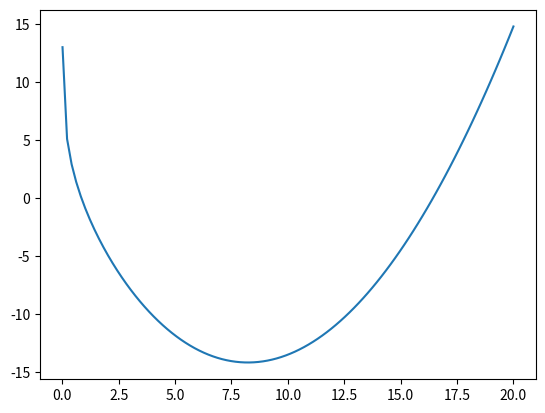

This chart was generated by the following Python code:
import numpy as np
import matplotlib.pyplot as plt


def f(x):
    return 0.2 * x ** 2 + 0.8 * np.log(1 / x ** 3) - 3 * x + 2


def df(x):
    return 0.4 * x - 2.4 / x - 3


def gd(x, lr):
    return x - lr * df(x)


def main():
    x = np.linspace(0.01, 20, 100)
    y = f(x)
    plt.plot(x, y)
    plt.show()

    x = 1.5
    lr = 0.1
    epison = 1e-6
    while True:
        x_new = gd(x, lr)
        if abs(x_new - x) < epison:
            break
        x = x_new
    print(x)


if __name__ == '__main__':
    main()
